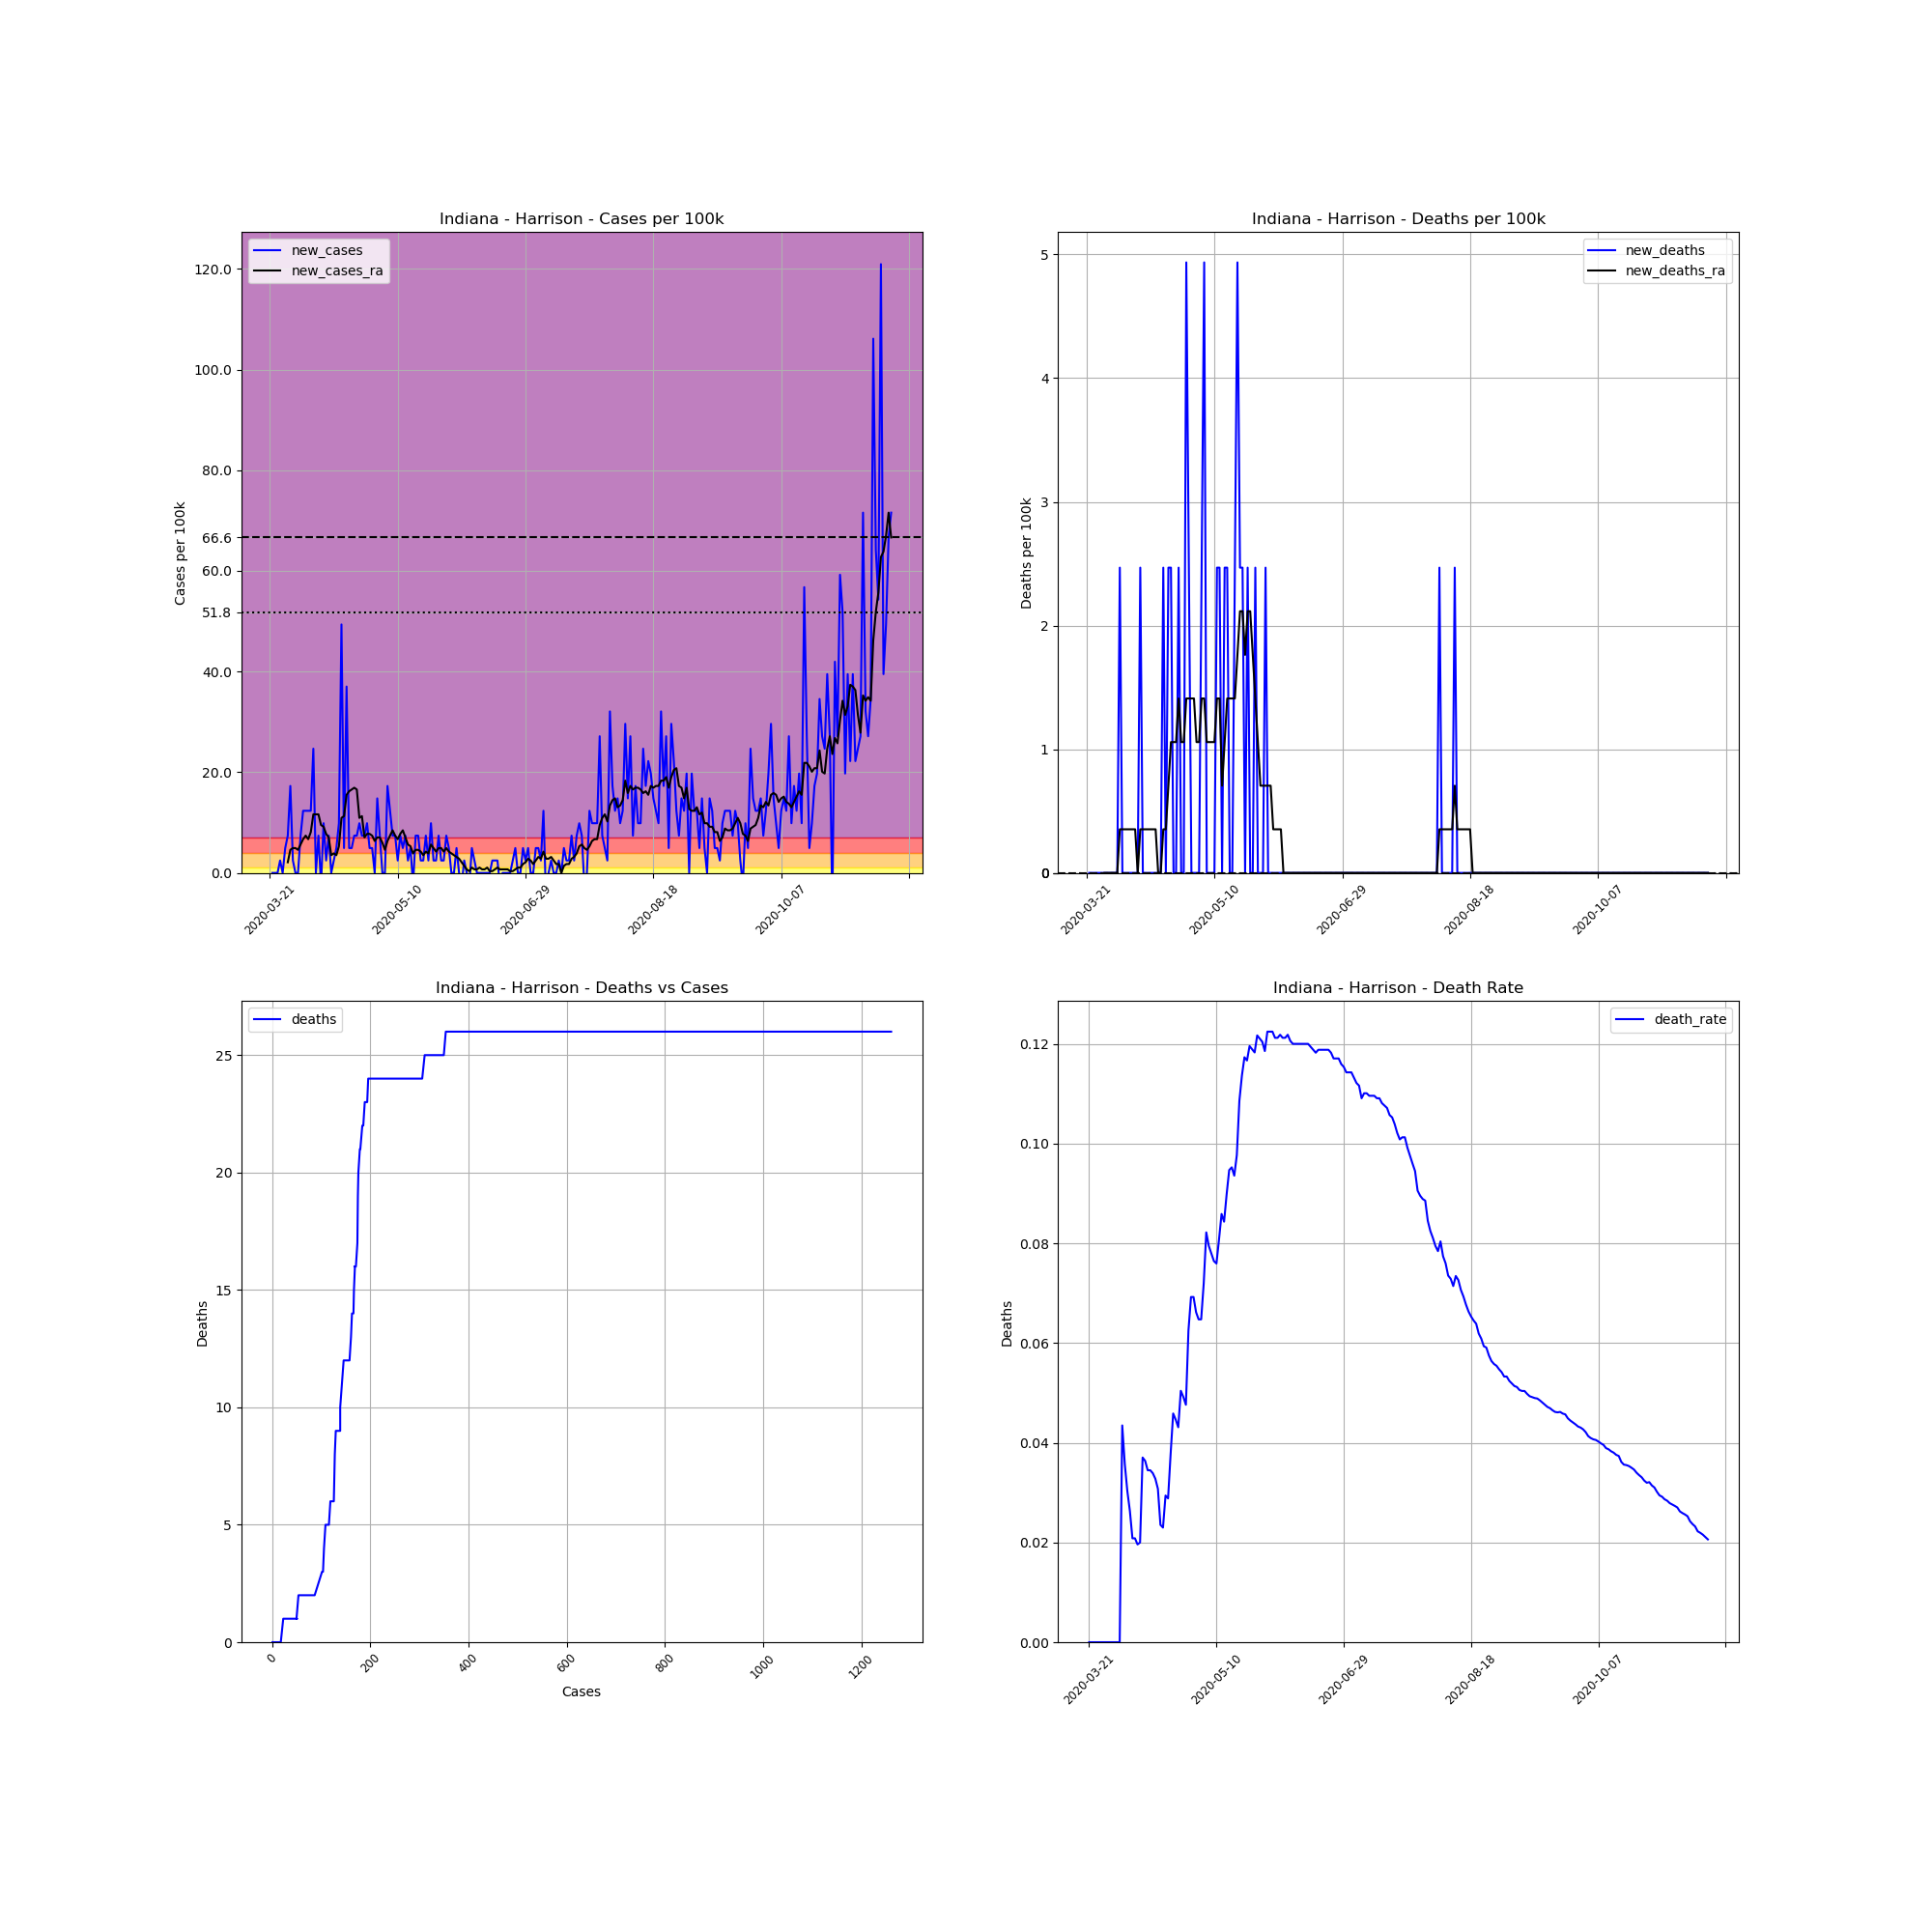

Data behind this chart, as committed beside it:
, date, county, state, fips, cases, deaths, COUNTY, STNAME, CTYNAME, POPESTIMATE2019, cases_per_100k, deaths_per_100k, death_rate, new_cases, new_deaths, new_cases_ra, new_deaths_ra
230704, 2020-03-21, Harrison, Indiana, 18061, 1, 0, 61, Indiana, Harrison, 40515, 2.468, 0.0, 0.0, , , , 
230705, 2020-03-22, Harrison, Indiana, 18061, 1, 0, 61, Indiana, Harrison, 40515, 2.468, 0.0, 0.0, 0.0, 0.0, , 
230706, 2020-03-23, Harrison, Indiana, 18061, 1, 0, 61, Indiana, Harrison, 40515, 2.468, 0.0, 0.0, 0.0, 0.0, , 
230707, 2020-03-24, Harrison, Indiana, 18061, 1, 0, 61, Indiana, Harrison, 40515, 2.468, 0.0, 0.0, 0.0, 0.0, , 
230708, 2020-03-25, Harrison, Indiana, 18061, 2, 0, 61, Indiana, Harrison, 40515, 4.936, 0.0, 0.0, 2.468, 0.0, , 
230709, 2020-03-26, Harrison, Indiana, 18061, 2, 0, 61, Indiana, Harrison, 40515, 4.936, 0.0, 0.0, 0.0, 0.0, , 
230710, 2020-03-27, Harrison, Indiana, 18061, 4, 0, 61, Indiana, Harrison, 40515, 9.873, 0.0, 0.0, 4.936, 0.0, , 
230711, 2020-03-28, Harrison, Indiana, 18061, 7, 0, 61, Indiana, Harrison, 40515, 17.28, 0.0, 0.0, 7.405, 0.0, 2.116, 0.0
230712, 2020-03-29, Harrison, Indiana, 18061, 14, 0, 61, Indiana, Harrison, 40515, 34.56, 0.0, 0.0, 17.28, 0.0, 4.584, 0.0
230713, 2020-03-30, Harrison, Indiana, 18061, 15, 0, 61, Indiana, Harrison, 40515, 37.02, 0.0, 0.0, 2.468, 0.0, 4.936, 0.0
230714, 2020-03-31, Harrison, Indiana, 18061, 15, 0, 61, Indiana, Harrison, 40515, 37.02, 0.0, 0.0, 0.0, 0.0, 4.936, 0.0
230715, 2020-04-01, Harrison, Indiana, 18061, 15, 0, 61, Indiana, Harrison, 40515, 37.02, 0.0, 0.0, 0.0, 0.0, 4.584, 0.0
230716, 2020-04-02, Harrison, Indiana, 18061, 18, 0, 61, Indiana, Harrison, 40515, 44.43, 0.0, 0.0, 7.405, 0.0, 5.642, 0.0
230717, 2020-04-03, Harrison, Indiana, 18061, 23, 1, 61, Indiana, Harrison, 40515, 56.77, 2.468, 0.04348, 12.34, 2.468, 6.699, 0.3526
230718, 2020-04-04, Harrison, Indiana, 18061, 28, 1, 61, Indiana, Harrison, 40515, 69.11, 2.468, 0.03571, 12.34, 0.0, 7.405, 0.3526
230719, 2020-04-05, Harrison, Indiana, 18061, 33, 1, 61, Indiana, Harrison, 40515, 81.45, 2.468, 0.0303, 12.34, 0.0, 6.699, 0.3526
230720, 2020-04-06, Harrison, Indiana, 18061, 38, 1, 61, Indiana, Harrison, 40515, 93.79, 2.468, 0.02632, 12.34, 0.0, 8.11, 0.3526
230721, 2020-04-07, Harrison, Indiana, 18061, 48, 1, 61, Indiana, Harrison, 40515, 118.5, 2.468, 0.02083, 24.68, 0.0, 11.64, 0.3526
230722, 2020-04-08, Harrison, Indiana, 18061, 48, 1, 61, Indiana, Harrison, 40515, 118.5, 2.468, 0.02083, 0.0, 0.0, 11.64, 0.3526
230723, 2020-04-09, Harrison, Indiana, 18061, 51, 1, 61, Indiana, Harrison, 40515, 125.9, 2.468, 0.01961, 7.405, 0.0, 11.64, 0.3526
230724, 2020-04-10, Harrison, Indiana, 18061, 50, 1, 61, Indiana, Harrison, 40515, 123.4, 2.468, 0.02, -2.468, 0.0, 9.52, 0.0
230725, 2020-04-11, Harrison, Indiana, 18061, 54, 2, 61, Indiana, Harrison, 40515, 133.3, 4.936, 0.03704, 9.873, 2.468, 9.168, 0.3526
230726, 2020-04-12, Harrison, Indiana, 18061, 55, 2, 61, Indiana, Harrison, 40515, 135.8, 4.936, 0.03636, 2.468, 0.0, 7.757, 0.3526
230727, 2020-04-13, Harrison, Indiana, 18061, 58, 2, 61, Indiana, Harrison, 40515, 143.2, 4.936, 0.03448, 7.405, 0.0, 7.052, 0.3526
230728, 2020-04-14, Harrison, Indiana, 18061, 58, 2, 61, Indiana, Harrison, 40515, 143.2, 4.936, 0.03448, 0.0, 0.0, 3.526, 0.3526
230729, 2020-04-15, Harrison, Indiana, 18061, 59, 2, 61, Indiana, Harrison, 40515, 145.6, 4.936, 0.0339, 2.468, 0.0, 3.879, 0.3526
230730, 2020-04-16, Harrison, Indiana, 18061, 61, 2, 61, Indiana, Harrison, 40515, 150.6, 4.936, 0.03279, 4.936, 0.0, 3.526, 0.3526
230731, 2020-04-17, Harrison, Indiana, 18061, 65, 2, 61, Indiana, Harrison, 40515, 160.4, 4.936, 0.03077, 9.873, 0.0, 5.289, 0.3526
230732, 2020-04-18, Harrison, Indiana, 18061, 85, 2, 61, Indiana, Harrison, 40515, 209.8, 4.936, 0.02353, 49.36, 0.0, 10.93, 0.0
230733, 2020-04-19, Harrison, Indiana, 18061, 87, 2, 61, Indiana, Harrison, 40515, 214.7, 4.936, 0.02299, 4.936, 0.0, 11.28, 0.0
230734, 2020-04-20, Harrison, Indiana, 18061, 102, 3, 61, Indiana, Harrison, 40515, 251.8, 7.405, 0.02941, 37.02, 2.468, 15.51, 0.3526
230735, 2020-04-21, Harrison, Indiana, 18061, 104, 3, 61, Indiana, Harrison, 40515, 256.7, 7.405, 0.02885, 4.936, 0.0, 16.22, 0.3526
230736, 2020-04-22, Harrison, Indiana, 18061, 106, 4, 61, Indiana, Harrison, 40515, 261.6, 9.873, 0.03774, 4.936, 2.468, 16.57, 0.7052
230737, 2020-04-23, Harrison, Indiana, 18061, 109, 5, 61, Indiana, Harrison, 40515, 269, 12.34, 0.04587, 7.405, 2.468, 16.92, 1.058
230738, 2020-04-24, Harrison, Indiana, 18061, 112, 5, 61, Indiana, Harrison, 40515, 276.4, 12.34, 0.04464, 7.405, 0.0, 16.57, 1.058
230739, 2020-04-25, Harrison, Indiana, 18061, 116, 5, 61, Indiana, Harrison, 40515, 286.3, 12.34, 0.0431, 9.873, 0.0, 10.93, 1.058
230740, 2020-04-26, Harrison, Indiana, 18061, 119, 6, 61, Indiana, Harrison, 40515, 293.7, 14.81, 0.05042, 7.405, 2.468, 11.28, 1.41
230741, 2020-04-27, Harrison, Indiana, 18061, 122, 6, 61, Indiana, Harrison, 40515, 301.1, 14.81, 0.04918, 7.405, 0.0, 7.052, 1.058
230742, 2020-04-28, Harrison, Indiana, 18061, 126, 6, 61, Indiana, Harrison, 40515, 311, 14.81, 0.04762, 9.873, 0.0, 7.757, 1.058
230743, 2020-04-29, Harrison, Indiana, 18061, 128, 8, 61, Indiana, Harrison, 40515, 315.9, 19.75, 0.0625, 4.936, 4.936, 7.757, 1.41
230744, 2020-04-30, Harrison, Indiana, 18061, 130, 9, 61, Indiana, Harrison, 40515, 320.9, 22.21, 0.06923, 4.936, 2.468, 7.405, 1.41
230745, 2020-05-01, Harrison, Indiana, 18061, 130, 9, 61, Indiana, Harrison, 40515, 320.9, 22.21, 0.06923, 0.0, 0.0, 6.347, 1.41
230746, 2020-05-02, Harrison, Indiana, 18061, 136, 9, 61, Indiana, Harrison, 40515, 335.7, 22.21, 0.06618, 14.81, 0.0, 7.052, 1.41
230747, 2020-05-03, Harrison, Indiana, 18061, 139, 9, 61, Indiana, Harrison, 40515, 343.1, 22.21, 0.06475, 7.405, 0.0, 7.052, 1.058
230748, 2020-05-04, Harrison, Indiana, 18061, 139, 9, 61, Indiana, Harrison, 40515, 343.1, 22.21, 0.06475, 0.0, 0.0, 5.994, 1.058
230749, 2020-05-05, Harrison, Indiana, 18061, 139, 10, 61, Indiana, Harrison, 40515, 343.1, 24.68, 0.07194, 0.0, 2.468, 4.584, 1.41
230750, 2020-05-06, Harrison, Indiana, 18061, 146, 12, 61, Indiana, Harrison, 40515, 360.4, 29.62, 0.08219, 17.28, 4.936, 6.347, 1.41
230751, 2020-05-07, Harrison, Indiana, 18061, 151, 12, 61, Indiana, Harrison, 40515, 372.7, 29.62, 0.07947, 12.34, 0.0, 7.405, 1.058
230752, 2020-05-08, Harrison, Indiana, 18061, 154, 12, 61, Indiana, Harrison, 40515, 380.1, 29.62, 0.07792, 7.405, 0.0, 8.462, 1.058
230753, 2020-05-09, Harrison, Indiana, 18061, 157, 12, 61, Indiana, Harrison, 40515, 387.5, 29.62, 0.07643, 7.405, 0.0, 7.405, 1.058
230754, 2020-05-10, Harrison, Indiana, 18061, 158, 12, 61, Indiana, Harrison, 40515, 390, 29.62, 0.07595, 2.468, 0.0, 6.699, 1.058
230755, 2020-05-11, Harrison, Indiana, 18061, 161, 13, 61, Indiana, Harrison, 40515, 397.4, 32.09, 0.08075, 7.405, 2.468, 7.757, 1.41
230756, 2020-05-12, Harrison, Indiana, 18061, 163, 14, 61, Indiana, Harrison, 40515, 402.3, 34.56, 0.08589, 4.936, 2.468, 8.462, 1.41
230757, 2020-05-13, Harrison, Indiana, 18061, 166, 14, 61, Indiana, Harrison, 40515, 409.7, 34.56, 0.08434, 7.405, 0.0, 7.052, 0.7052
230758, 2020-05-14, Harrison, Indiana, 18061, 167, 15, 61, Indiana, Harrison, 40515, 412.2, 37.02, 0.08982, 2.468, 2.468, 5.642, 1.058
230759, 2020-05-15, Harrison, Indiana, 18061, 169, 16, 61, Indiana, Harrison, 40515, 417.1, 39.49, 0.09467, 4.936, 2.468, 5.289, 1.41
230760, 2020-05-16, Harrison, Indiana, 18061, 168, 16, 61, Indiana, Harrison, 40515, 414.7, 39.49, 0.09524, -2.468, 0.0, 3.879, 1.41
230761, 2020-05-17, Harrison, Indiana, 18061, 171, 16, 61, Indiana, Harrison, 40515, 422.1, 39.49, 0.09357, 7.405, 0.0, 4.584, 1.41
230762, 2020-05-18, Harrison, Indiana, 18061, 174, 17, 61, Indiana, Harrison, 40515, 429.5, 41.96, 0.0977, 7.405, 2.468, 4.584, 1.41
230763, 2020-05-19, Harrison, Indiana, 18061, 175, 19, 61, Indiana, Harrison, 40515, 431.9, 46.9, 0.1086, 2.468, 4.936, 4.231, 1.763
... 184 more rows
